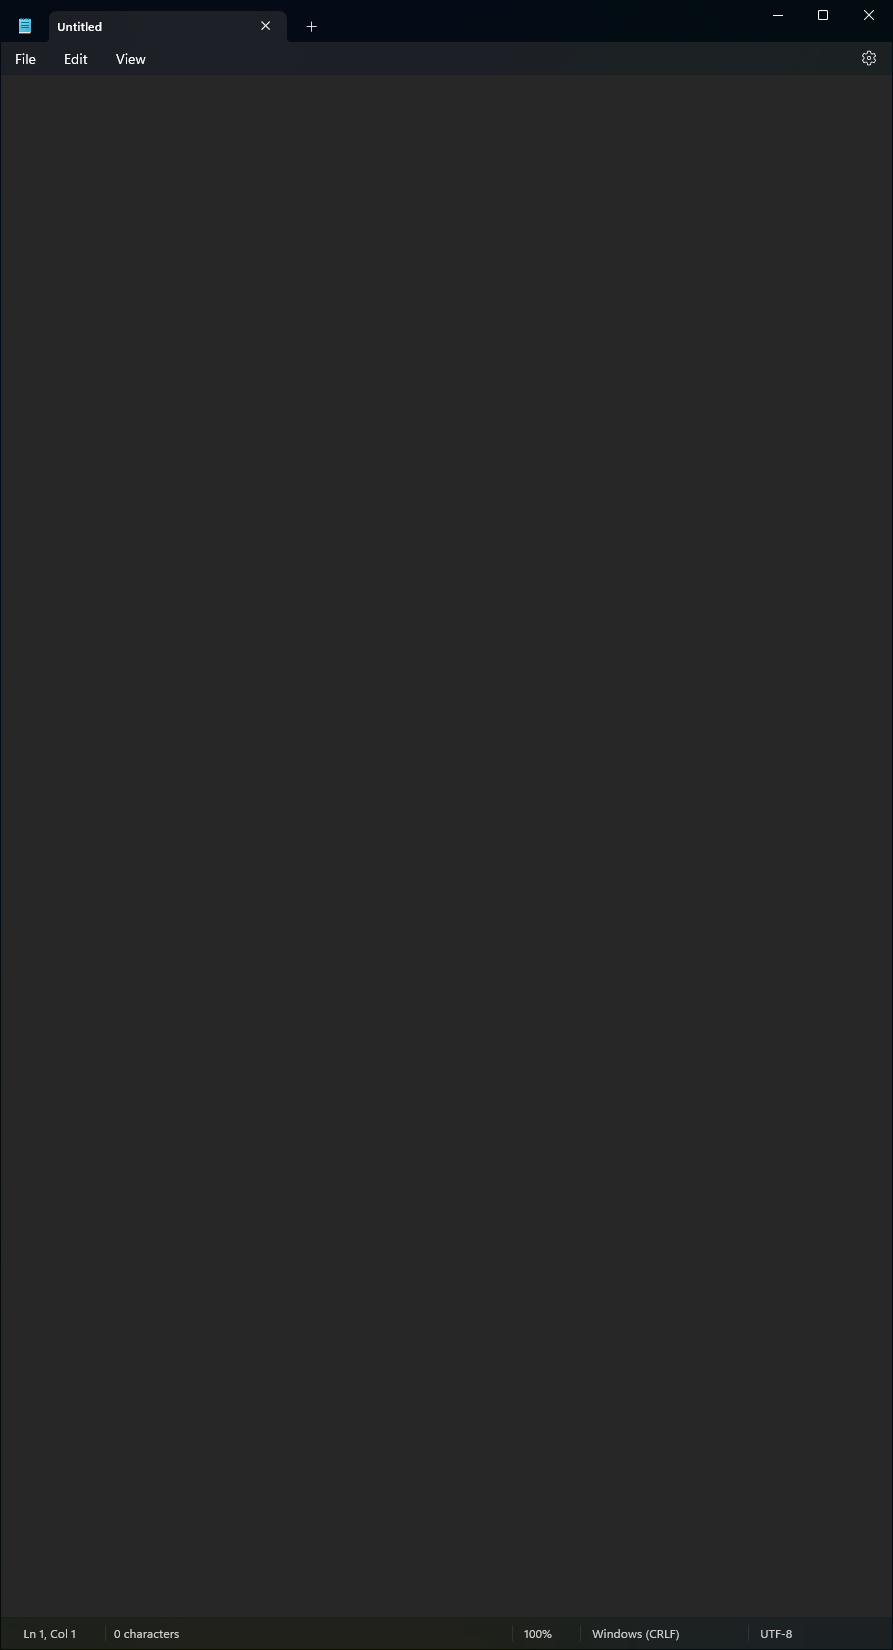
Task: Input data into Notepad
Create a sequence that does the following Notepad automation:

Asks the user for the text to be typed.
Asks the user for the title under which the file should be saved.
Opens Notepad.
Types the user’s text.
Changes the font style to bold and its size to 16.
Navigates to Save as to save the file with the user’s title.
Workflow: Main

Step 1: Use Application: Untitled - Notepad in window 'Untitled - Notepad' (notepad.exe)

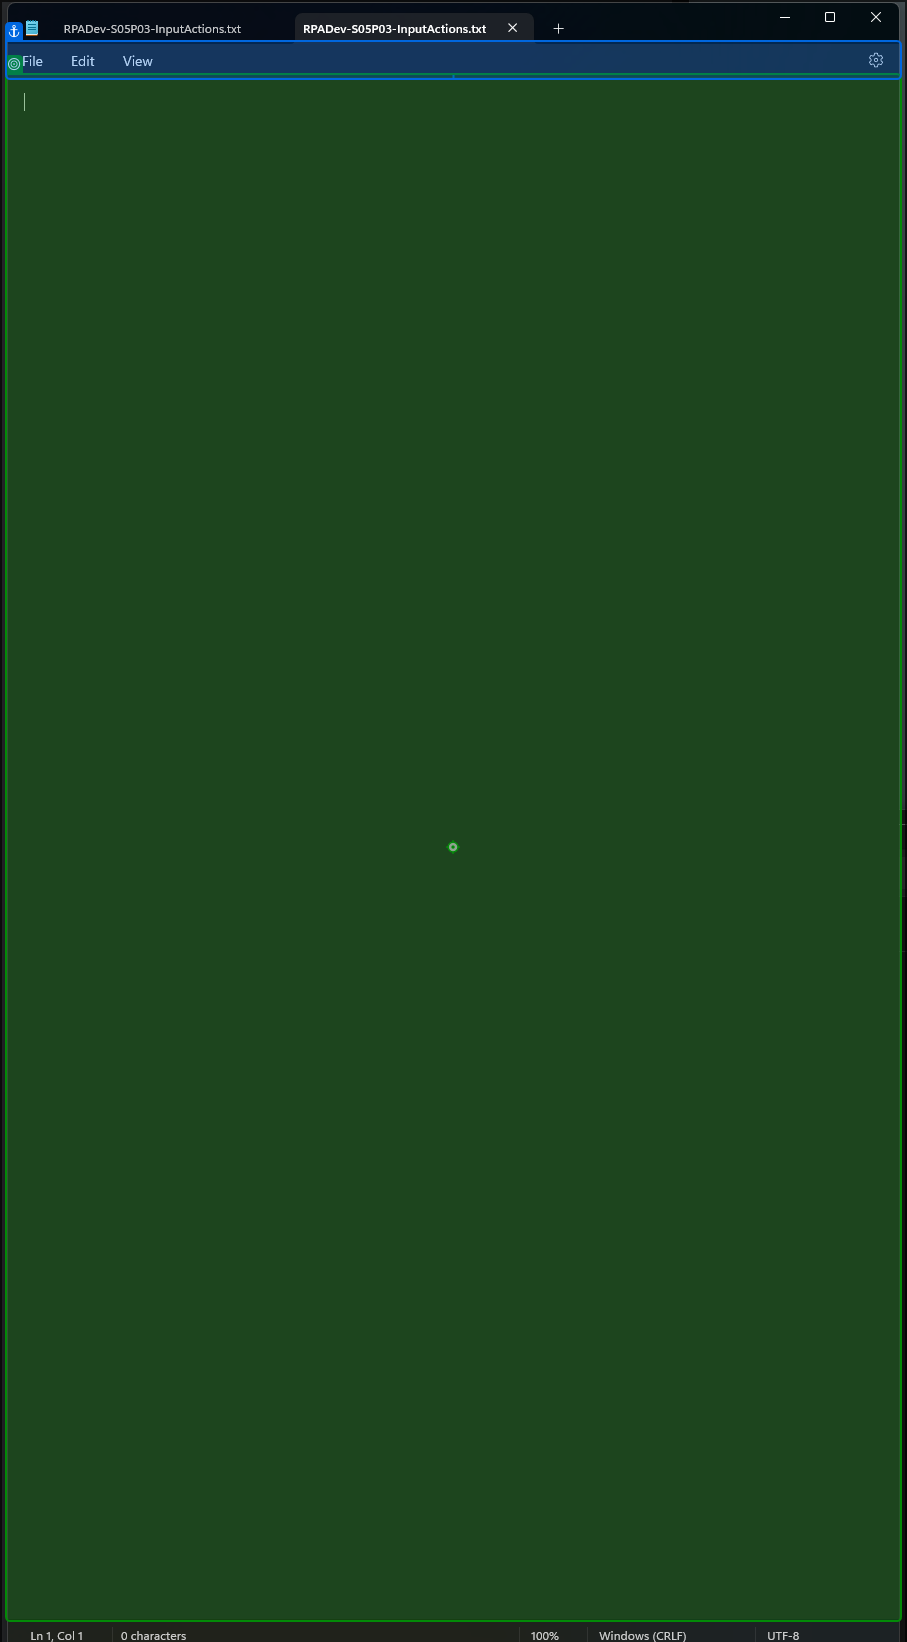
Step 2: type [strDialogTextInput] into 'DesktopWindowXamlSource'